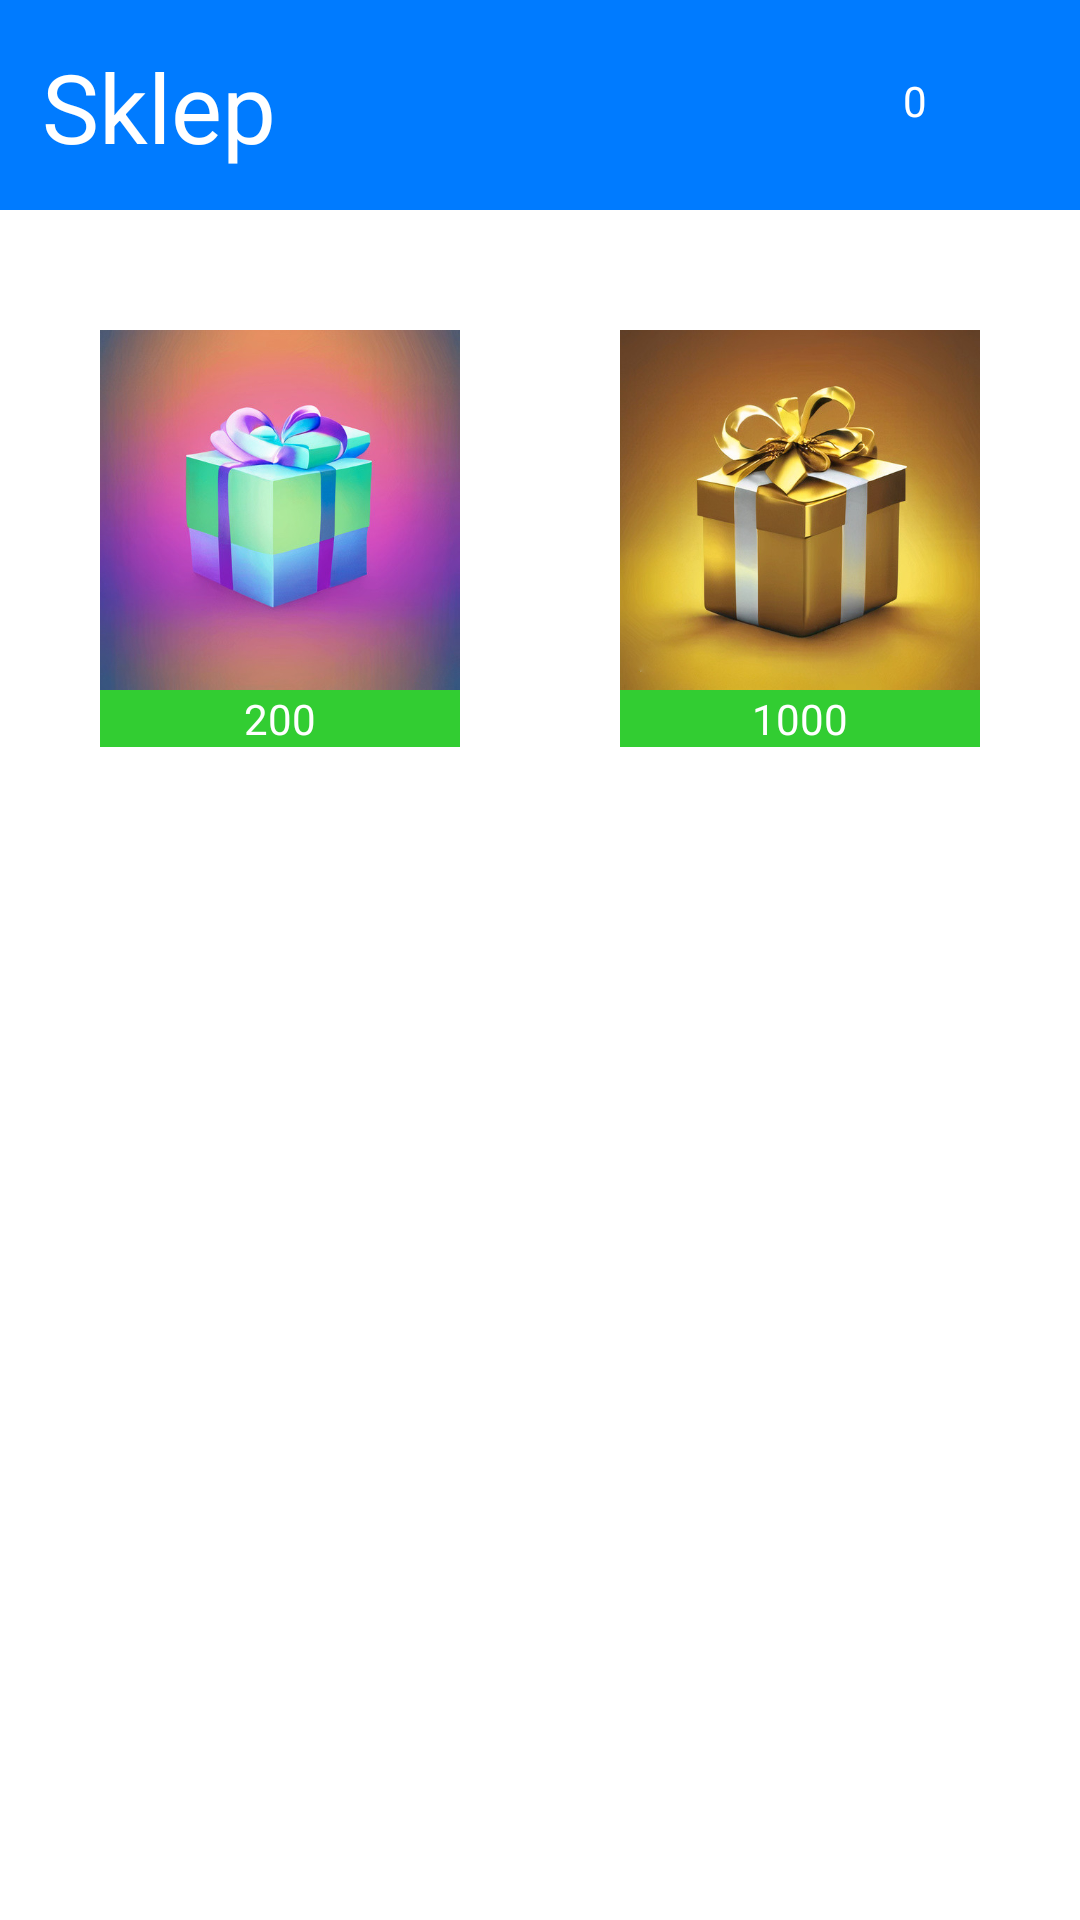

Android layout source for this screen:
<!-- AndroidManifest.xml: application theme Theme.New -->
<!-- res/layout/fragment_shop.xml -->
<?xml version="1.0" encoding="utf-8"?>
<FrameLayout
    xmlns:android="http://schemas.android.com/apk/res/android"
    xmlns:app="http://schemas.android.com/apk/res-auto"
    xmlns:tools="http://schemas.android.com/tools"
    android:layout_width="match_parent"
    android:layout_height="match_parent"
    android:id="@+id/cccc"
    android:background="@color/white"
    tools:context=".HomeFragment">


    <androidx.constraintlayout.widget.ConstraintLayout
        android:layout_width="match_parent"
        android:layout_height="match_parent">

        <androidx.constraintlayout.widget.ConstraintLayout
            android:id="@+id/constraintLayout"
            android:layout_width="match_parent"
            android:layout_height="70dp"
            android:background="@color/nieb"
            app:layout_constraintEnd_toEndOf="parent"
            app:layout_constraintStart_toStartOf="parent"
            app:layout_constraintTop_toTopOf="parent">

            <TextView
                android:id="@+id/cash"
                android:layout_width="wrap_content"
                android:layout_height="wrap_content"
                android:layout_marginStart="3dp"
                android:layout_marginTop="24dp"
                android:layout_marginEnd="39dp"
                android:text="0"
                android:textColor="@color/white"
                app:layout_constraintEnd_toEndOf="parent"
                app:layout_constraintHorizontal_bias="0.6"
                app:layout_constraintStart_toEndOf="@+id/imageView333"
                app:layout_constraintTop_toTopOf="parent" />

            <TextView
                android:id="@+id/textView2"
                android:layout_width="wrap_content"
                android:layout_height="wrap_content"
                android:layout_marginStart="14dp"
                android:layout_marginTop="14dp"
                android:text="@string/Sklep"
                android:textColor="@color/white"
                android:textSize="32dp"
                app:layout_constraintStart_toStartOf="parent"
                app:layout_constraintTop_toTopOf="parent" />

            <ImageView
                android:id="@+id/imageView333"
                android:layout_width="30dp"
                android:layout_height="30dp"
                android:layout_marginTop="20dp"

                android:layout_marginEnd="80dp"
                android:layout_weight="1"
                android:src="@drawable/dollar"
                app:layout_constraintEnd_toEndOf="parent"
                app:layout_constraintTop_toTopOf="parent" />

        </androidx.constraintlayout.widget.ConstraintLayout>

        <ImageView
            android:id="@+id/imageView"
            android:layout_width="120dp"
            android:layout_height="120dp"
            android:layout_marginTop="40dp"
            android:layout_marginEnd="10dp"
            android:background="@drawable/rcorners"
            android:src="@drawable/c_gradientgift"
            app:layout_constraintEnd_toStartOf="@+id/imageView44"
            app:layout_constraintStart_toStartOf="parent"
            app:layout_constraintTop_toBottomOf="@+id/constraintLayout" />

        <ImageView


            android:id="@+id/imageView44"
            android:layout_width="120dp"
            android:layout_height="120dp"
            android:layout_marginStart="10dp"
            android:layout_marginTop="40dp"
            android:background="@drawable/rcorners"
            android:src="@drawable/c_goldengift"
            app:layout_constraintEnd_toEndOf="parent"
            app:layout_constraintStart_toEndOf="@+id/imageView"
            app:layout_constraintTop_toBottomOf="@+id/constraintLayout" />

        <TextView
            android:id="@+id/textView6"
            android:layout_width="120dp"
            android:layout_height="wrap_content"
            android:background="@color/lim"
            android:gravity="center_horizontal"
            android:text="200"
            android:textColor="@color/flag_white"
            app:layout_constraintEnd_toEndOf="@+id/imageView"
            app:layout_constraintStart_toStartOf="@+id/imageView"
            app:layout_constraintTop_toBottomOf="@+id/imageView" />

        <TextView
            android:id="@+id/textView11"
            android:layout_width="120dp"
            android:layout_height="wrap_content"
            android:background="@color/lim"
            android:gravity="center_horizontal"
            android:text="1000"
            android:textColor="@color/flag_white"
            app:layout_constraintEnd_toEndOf="@+id/imageView44"
            app:layout_constraintStart_toStartOf="@+id/imageView44"
            app:layout_constraintTop_toBottomOf="@+id/imageView44" />

        <ImageView
            android:id="@+id/imageView5"
            android:layout_width="15dp"
            android:layout_height="15dp"
            android:layout_marginTop="1dp"
            android:layout_marginBottom="1dp"
            android:src="@drawable/dollar"
            app:layout_constraintBottom_toBottomOf="@+id/textView6"
            app:layout_constraintEnd_toEndOf="@+id/textView11"
            app:layout_constraintTop_toTopOf="@+id/textView6" />

        <ImageView
            android:id="@+id/imageView6"
            android:layout_width="15dp"
            android:layout_height="15dp"
            android:layout_marginTop="1dp"
            android:layout_marginBottom="1dp"
            android:src="@drawable/dollar"
            app:layout_constraintBottom_toBottomOf="@+id/textView6"
            app:layout_constraintEnd_toEndOf="@+id/textView6"
            app:layout_constraintTop_toTopOf="@+id/textView6" />


    </androidx.constraintlayout.widget.ConstraintLayout>

</FrameLayout>
<!-- resources referenced by this layout -->
<resources>
  <color name="flag_white">#FFFFFF</color>
  <color name="lim">#32CD32</color>
  <color name="nieb">#007BFF</color>
  <color name="white">#FFFFFFFF</color>
  <!-- drawable c_goldengift: png bitmap (drawable, 390035 bytes) -->
  <!-- drawable c_gradientgift: png bitmap (drawable, 376581 bytes) -->
  <string name="Sklep">Sklep</string>
  <style name="Theme.New" parent="Theme.AppCompat.Light.NoActionBar">
          
          <item name="colorPrimary">@color/purple_500</item>
          <item name="colorPrimaryDark">@color/nieb</item>
          <item name="colorAccent">@color/teal_200</item>
          
  
  
  
      </style>
  <color name="purple_500">#FF6200EE</color>
  <color name="teal_200">#FF03DAC5</color>
</resources>
